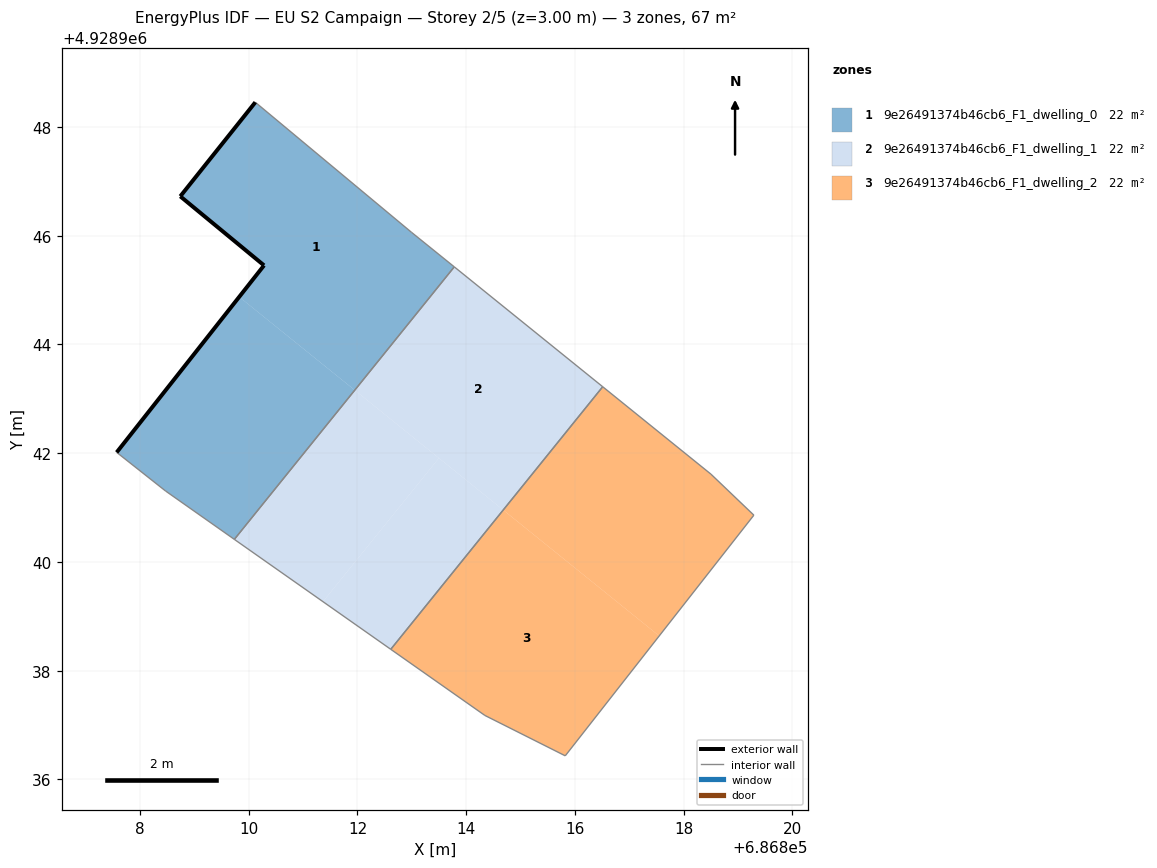
=== STOREY PLAN SPEC (per zone: floor XY polygon, exterior-wall plan segments, windows/doors) ===
zone 1: 9e26491374b46cb6_F1_dwelling_0  (22.2 m²)
  floor: (686811.95, 4928943.16) (686813.78, 4928945.43) (686812.99, 4928946.06) (686810.12, 4928948.45) (686808.74, 4928946.72) (686810.28, 4928945.45) (686809.82, 4928944.87)
  floor: (686809.74, 4928940.42) (686811.95, 4928943.16) (686809.82, 4928944.87) (686807.57, 4928942.01) (686808.47, 4928941.30)
  exterior wall: (686808.74, 4928946.72) – (686810.12, 4928948.45)  [2.2 m]
  exterior wall: (686807.57, 4928942.01) – (686810.28, 4928945.45)  [4.4 m]
  exterior wall: (686810.28, 4928945.45) – (686808.74, 4928946.72)  [2.0 m]
  interior walls: 5
zone 2: 9e26491374b46cb6_F1_dwelling_1  (22.2 m²)
  floor: (686811.36, 4928939.27) (686813.50, 4928941.91) (686811.95, 4928943.16) (686809.74, 4928940.42)
  floor: (686812.61, 4928938.39) (686814.68, 4928940.96) (686813.50, 4928941.91) (686811.36, 4928939.27)
  floor: (686814.68, 4928940.96) (686816.51, 4928943.22) (686813.78, 4928945.43) (686811.95, 4928943.16)
  interior walls: 4
zone 3: 9e26491374b46cb6_F1_dwelling_2  (22.2 m²)
  floor: (686817.55, 4928938.64) (686819.29, 4928940.86) (686818.50, 4928941.61) (686816.51, 4928943.22) (686814.68, 4928940.96)
  floor: (686815.82, 4928936.43) (686817.55, 4928938.64) (686814.68, 4928940.96) (686812.61, 4928938.39) (686814.34, 4928937.18)
  interior walls: 6

=== DERIVED (storey summary) ===
Building: EU S2 Campaign
Storey: 2 of 5  (floor level z = 3.00 m)
Storey gross floor area: 66.6 m²
Zones on this storey: 3
  - 9e26491374b46cb6_F1_dwelling_0: floor 22.2 m²; exterior wall 8.6 m (25.8 m²); WWR 0.0%
  - 9e26491374b46cb6_F1_dwelling_1: floor 22.2 m²
  - 9e26491374b46cb6_F1_dwelling_2: floor 22.2 m²
Zone adjacency (shared interzone walls):
  - 9e26491374b46cb6_F1_dwelling_0 ↔ 9e26491374b46cb6_F1_dwelling_1
  - 9e26491374b46cb6_F1_dwelling_1 ↔ 9e26491374b46cb6_F1_dwelling_2